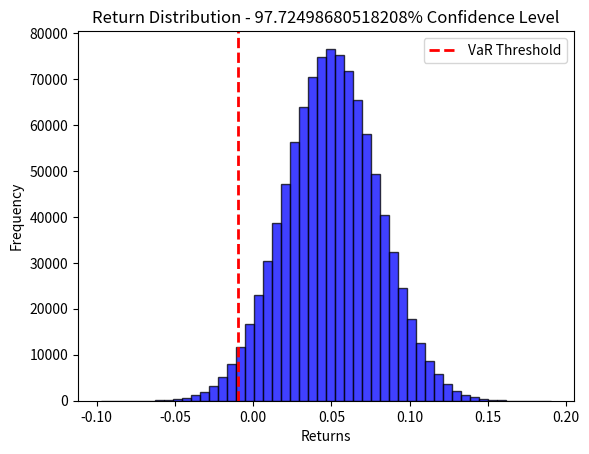

Reproduce this figure in Python.
# -*- coding: utf-8 -*-
"""Untitled4.ipynb

Automatically generated by Colab.

Original file is located at
    https://colab.research.google.com/drive/1ohgovIVd5HJoCLwpx6BRzhmh27L-tqGJ
"""

import numpy as np
import matplotlib.pyplot as plt
from scipy.stats import norm

def VaR(r, confidence, principal=1):
    """
    This function calculates the Value at Risk (VaR) at a given confidence level.

    Parameters:
    - r: array-like, stock return series
    - confidence: float, confidence level (e.g., 0.95 for 95% confidence)
    - principal: float, initial investment value (default is 1)

    Returns:
    - VaR: Estimated potential loss at the given confidence level
    """
    alpha = 1 - confidence
    var_percentile = np.percentile(r, alpha * 100)
    VaR_value = principal * abs(var_percentile)
    return VaR_value

def percent_var(r, confidence):
    """
    Computes the percentile-based VaR and plots the return distribution histogram.

    Parameters:
    - r: array-like, stock return series
    - confidence: float, confidence level (e.g., 0.95 for 95% confidence)

    Returns:
    - Percentile-based VaR
    """
    alpha = 1 - confidence

    plt.hist(r, bins=50, alpha=0.75, color='blue', edgecolor='black')
    plt.title(f"Return Distribution - {confidence*100}% Confidence Level")
    plt.xlabel("Returns")
    plt.ylabel("Frequency")
    plt.axvline(np.percentile(r, alpha * 100), color='red', linestyle='dashed', linewidth=2, label="VaR Threshold")
    plt.legend()
    plt.show()

    var_value = np.percentile(r, alpha * 100)
    return abs(var_value)

if __name__ == "__main__":
    returns = np.random.normal(0, 1, 10000)
    print(f"97.72% percentile: {np.percentile(returns, 97.72)}")

    r = np.random.normal(0.05, 0.03, 1000000)
    probability2SD = norm.cdf(2)
    my_confidence = probability2SD
    my_percent_var = percent_var(r, my_confidence)
    print("Computed Percentile-based VaR:", np.round(my_percent_var, 2))
    print("VaR test passed:", np.round(my_percent_var, 2) == 0.01)

    investment_value = 1000000
    my_VaR = VaR(r, my_confidence, investment_value)
    print(f"Estimated VaR at {my_confidence*100:.2f}% confidence: ${my_VaR:,.2f}")